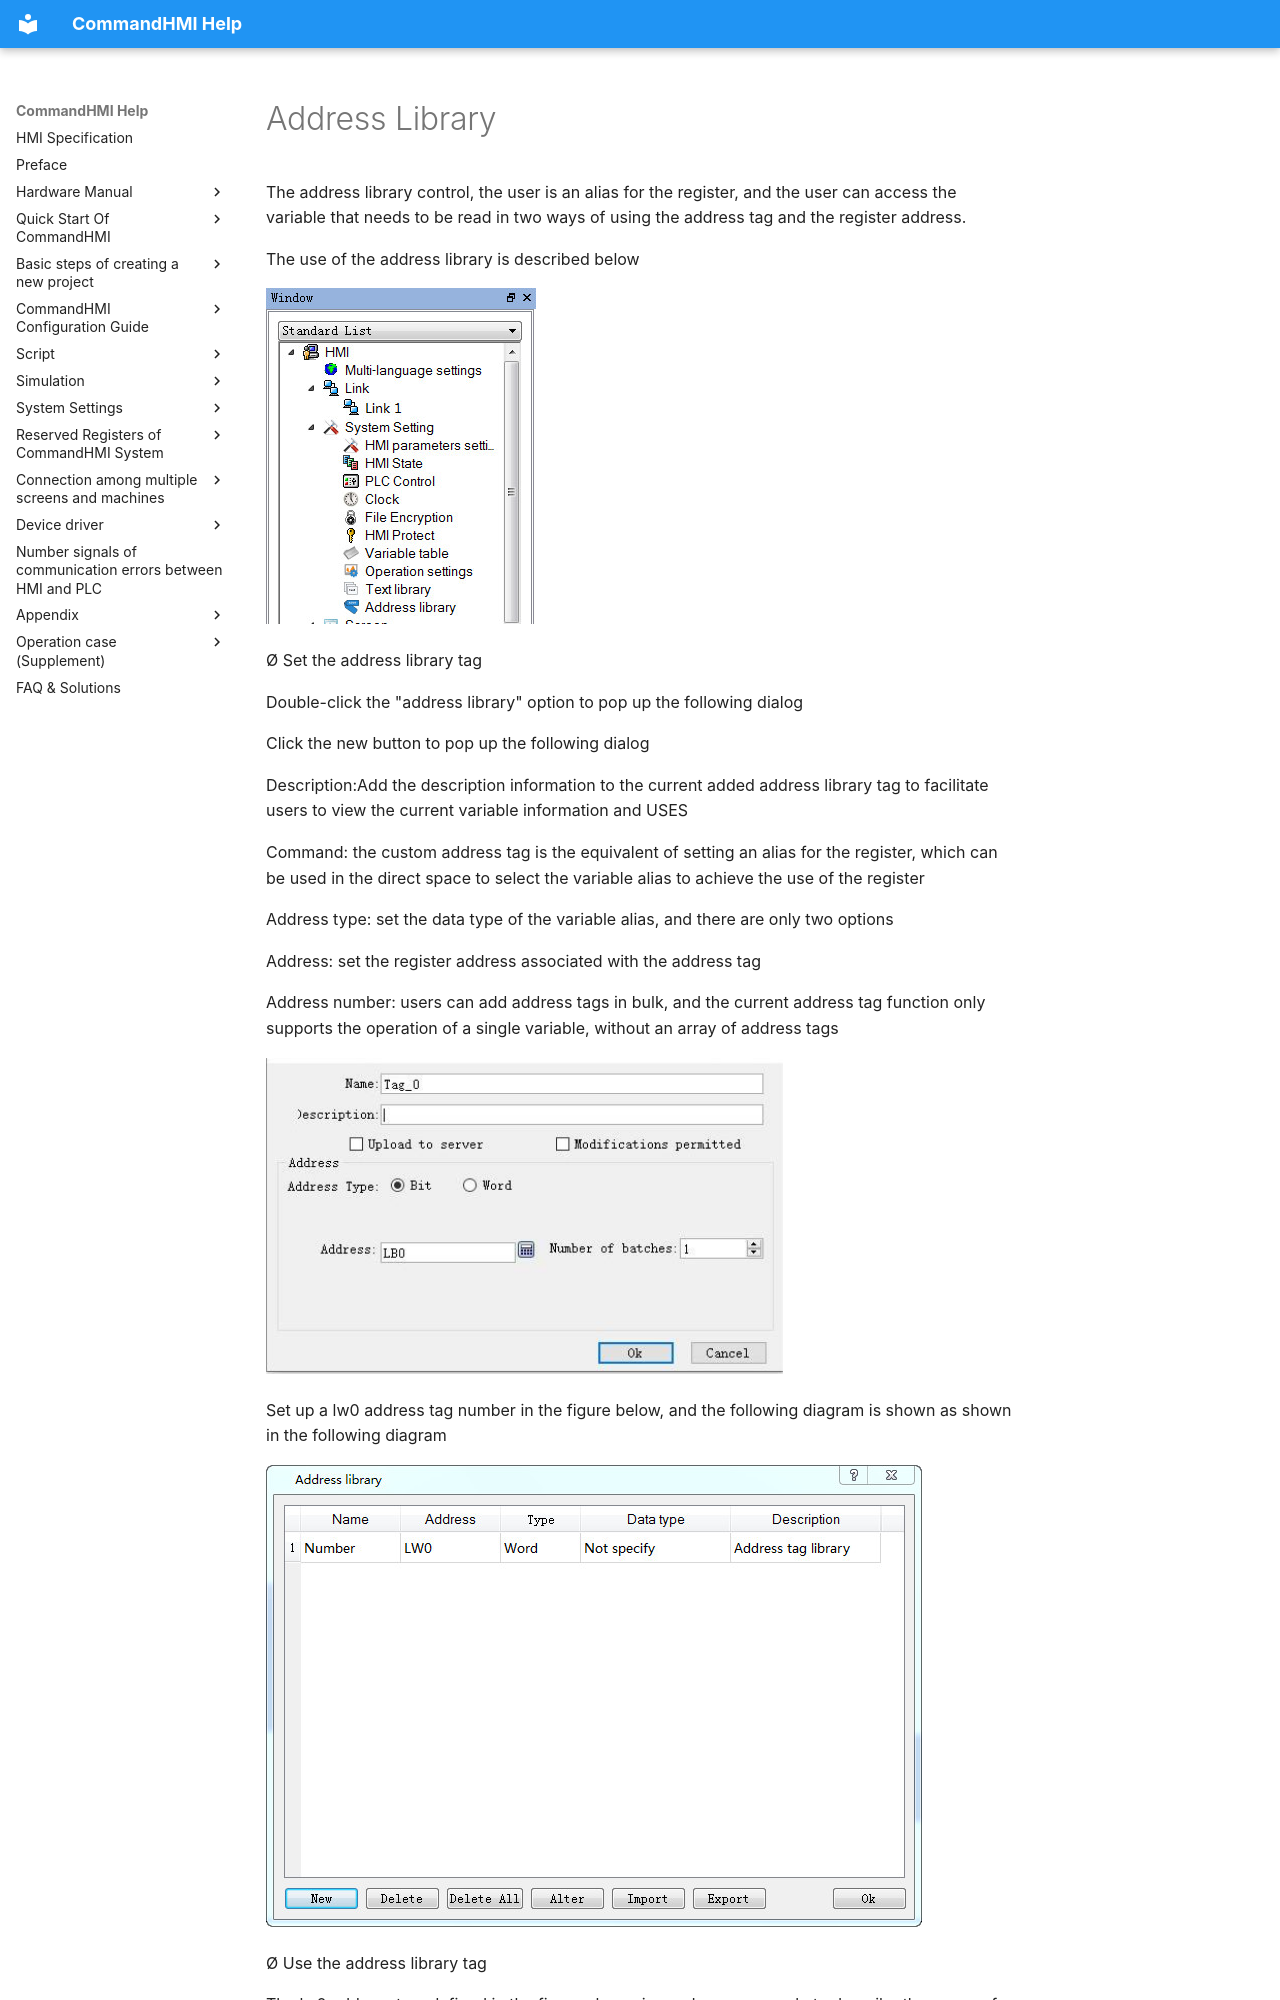

repository: AceAutomation/commandhmi-aide · page: en/setting/address-library.html · generator: mkdocs

# Address Library

The address library control, the user is an alias for the register, and the user can access the variable that needs to be read in two ways of using the address tag and the register address.

The use of the address library is described below

<img src="addresslibrary.files/image002.jpg" width="270" alt="ScreenShot00776.jpg" />

Ø  Set the address library tag

Double-click the "address library" option to pop up the following dialog

Click the new button to pop up the following dialog

Description:Add the description information to the current added address library tag to facilitate users to view the current variable information and USES

Command: the custom address tag is the equivalent of setting an alias for the register, which can be used in the direct space to select the variable alias to achieve the use of the register

Address type: set the data type of the variable alias, and there are only two options

Address: set the register address associated with the address tag

Address number: users can add address tags in bulk, and the current address tag function only supports the operation of a single variable, without an array of address tags

<img src="addresslibrary.files/addrtable_en.jpg" width="517" alt="ScreenShot00778.jpg" />
